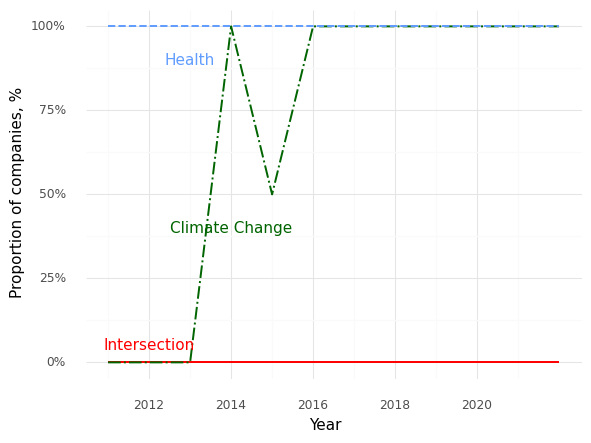

The data file committed next to this chart (first rows):
, Year, Climate (Prop), Health (Prop), Intersection (Prop)
0, 2011, 0.0, 1.0, 0.0
1, 2012, 0.0, 1.0, 0.0
2, 2013, 0.0, 1.0, 0.0
3, 2014, 1.0, 1.0, 0.0
4, 2015, 0.5, 1.0, 0.0
5, 2016, 1.0, 1.0, 0.0
6, 2018, 1.0, 1.0, 0.0
7, 2020, 1.0, 1.0, 0.0
8, 2021, 1.0, 1.0, 0.0
9, 2022, 1.0, 1.0, 0.0
